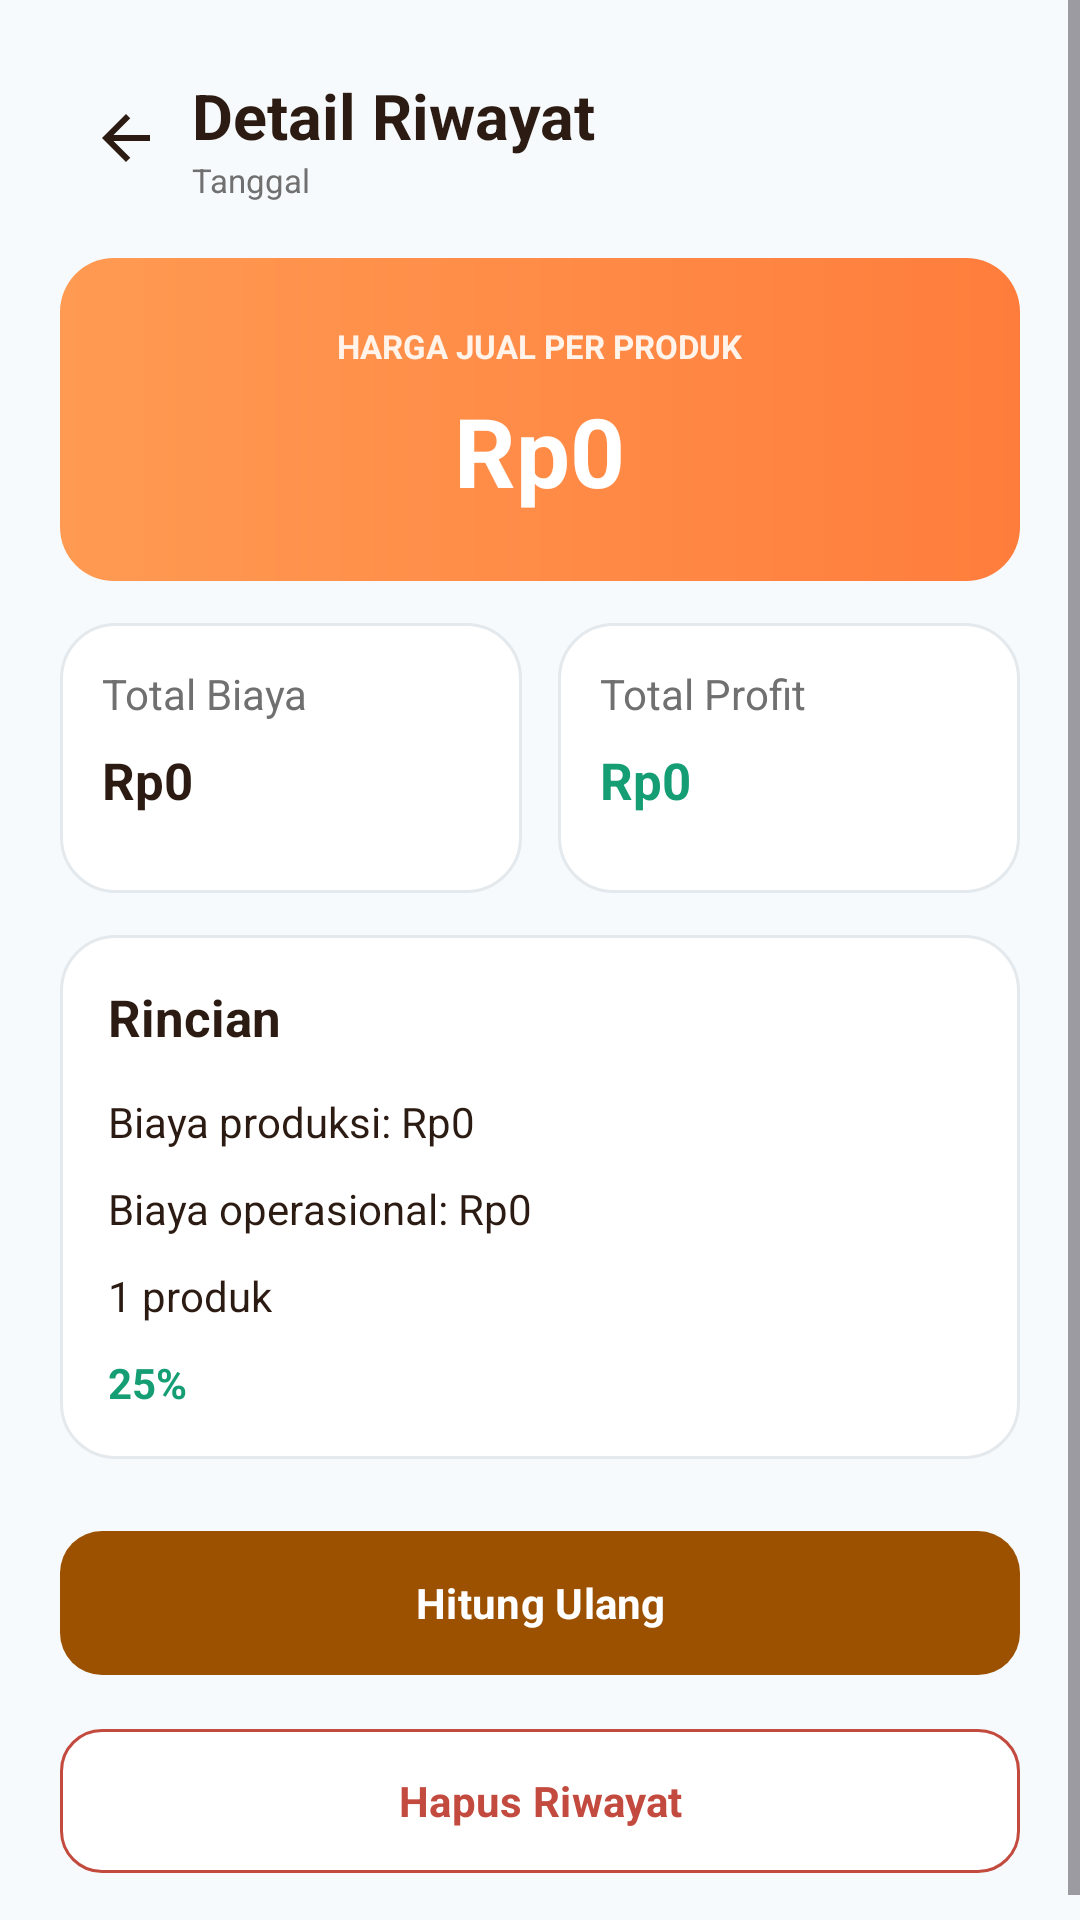

Produce the Android XML layout that renders to this screen, including the resource entries it uses.
<!-- AndroidManifest.xml: application theme Theme.Kalku -->
<!-- res/layout/activity_history_detail.xml -->
<?xml version="1.0" encoding="utf-8"?>
<ScrollView xmlns:android="http://schemas.android.com/apk/res/android" android:layout_width="match_parent" android:layout_height="match_parent" android:background="@color/screen_background" android:fillViewport="true">
    <LinearLayout android:layout_width="match_parent" android:layout_height="wrap_content" android:orientation="vertical" android:padding="20dp">
        <LinearLayout android:layout_width="match_parent" android:layout_height="52dp" android:gravity="center_vertical" android:orientation="horizontal">
            <ImageButton android:id="@+id/btnBack" android:layout_width="44dp" android:layout_height="44dp" android:background="@android:color/transparent" android:src="@drawable/ic_back" />
            <LinearLayout android:layout_width="0dp" android:layout_height="wrap_content" android:layout_weight="1" android:orientation="vertical">
                <TextView android:id="@+id/tvProductName" android:layout_width="wrap_content" android:layout_height="wrap_content" android:text="Detail Riwayat" android:textColor="@color/text_dark" android:textSize="21sp" android:textStyle="bold" />
                <TextView android:id="@+id/tvDate" android:layout_width="wrap_content" android:layout_height="wrap_content" android:text="Tanggal" android:textColor="@color/text_gray_light" android:textSize="11sp" />
            </LinearLayout>
        </LinearLayout>
        <LinearLayout android:layout_width="match_parent" android:layout_height="wrap_content" android:layout_marginTop="14dp" android:background="@drawable/bg_card_orange" android:gravity="center" android:orientation="vertical" android:padding="22dp">
            <TextView android:layout_width="wrap_content" android:layout_height="wrap_content" android:text="HARGA JUAL PER PRODUK" android:textColor="#FFF3EA" android:textSize="11sp" android:textStyle="bold" />
            <TextView android:id="@+id/tvSellingPrice" android:layout_width="wrap_content" android:layout_height="wrap_content" android:layout_marginTop="6dp" android:text="Rp0" android:textColor="@color/white" android:textSize="32sp" android:textStyle="bold" />
        </LinearLayout>
        <LinearLayout android:layout_width="match_parent" android:layout_height="wrap_content" android:layout_marginTop="14dp" android:orientation="horizontal">
            <LinearLayout android:layout_width="0dp" android:layout_height="90dp" android:layout_weight="1" android:layout_marginEnd="6dp" android:background="@drawable/bg_card_rounded" android:orientation="vertical" android:padding="14dp"><TextView android:layout_width="wrap_content" android:layout_height="wrap_content" android:text="Total Biaya" android:textColor="@color/text_gray_light" /><TextView android:id="@+id/tvTotalCost" android:layout_width="wrap_content" android:layout_height="wrap_content" android:layout_marginTop="8dp" android:text="Rp0" android:textColor="@color/text_dark" android:textSize="17sp" android:textStyle="bold" /></LinearLayout>
            <LinearLayout android:layout_width="0dp" android:layout_height="90dp" android:layout_weight="1" android:layout_marginStart="6dp" android:background="@drawable/bg_card_rounded" android:orientation="vertical" android:padding="14dp"><TextView android:layout_width="wrap_content" android:layout_height="wrap_content" android:text="Total Profit" android:textColor="@color/text_gray_light" /><TextView android:id="@+id/tvTotalProfit" android:layout_width="wrap_content" android:layout_height="wrap_content" android:layout_marginTop="8dp" android:text="Rp0" android:textColor="@color/green_profit" android:textSize="17sp" android:textStyle="bold" /></LinearLayout>
        </LinearLayout>
        <LinearLayout android:layout_width="match_parent" android:layout_height="wrap_content" android:layout_marginTop="14dp" android:background="@drawable/bg_card_rounded" android:orientation="vertical" android:padding="16dp">
            <TextView android:layout_width="wrap_content" android:layout_height="wrap_content" android:text="Rincian" android:textColor="@color/text_dark" android:textSize="17sp" android:textStyle="bold" />
            <TextView android:id="@+id/tvProductionCost" android:layout_width="match_parent" android:layout_height="wrap_content" android:layout_marginTop="14dp" android:text="Biaya produksi: Rp0" android:textColor="@color/text_dark" />
            <TextView android:id="@+id/tvOperationalCost" android:layout_width="match_parent" android:layout_height="wrap_content" android:layout_marginTop="10dp" android:text="Biaya operasional: Rp0" android:textColor="@color/text_dark" />
            <TextView android:id="@+id/tvQuantity" android:layout_width="match_parent" android:layout_height="wrap_content" android:layout_marginTop="10dp" android:text="1 produk" android:textColor="@color/text_dark" />
            <TextView android:id="@+id/tvProfitPercentage" android:layout_width="match_parent" android:layout_height="wrap_content" android:layout_marginTop="10dp" android:text="25%" android:textColor="@color/green_profit" android:textStyle="bold" />
        </LinearLayout>
        <com.google.android.material.button.MaterialButton
            style="@style/Widget.Kalku.Button.Primary" android:id="@+id/btnRecalculate" android:layout_width="match_parent" android:layout_height="56dp" android:layout_marginTop="20dp" android:text="Hitung Ulang" android:textAllCaps="false" android:textColor="@color/white" android:textStyle="bold" />
        <com.google.android.material.button.MaterialButton
            style="@style/Widget.Kalku.Button.Danger" android:id="@+id/btnDelete" android:layout_width="match_parent" android:layout_height="56dp" android:layout_marginTop="10dp" android:text="Hapus Riwayat" android:textAllCaps="false" android:textColor="#C34A3E" android:textStyle="bold" />
    </LinearLayout>
</ScrollView>
<!-- resources referenced by this layout -->
<resources>
  <color name="green_profit">#159D73</color>
  <color name="screen_background">#F7FAFC</color>
  <color name="text_dark">#2B1B12</color>
  <color name="text_gray_light">#707070</color>
  <color name="white">#FFFFFFFF</color>
  <!-- drawable bg_card_orange (drawable) -->
  <?xml version="1.0" encoding="utf-8"?>
  <shape xmlns:android="http://schemas.android.com/apk/res/android" android:shape="rectangle">
      <gradient android:angle="0" android:startColor="#FF9A52" android:endColor="#FF7D3C" />
      <corners android:radius="18dp" />
  </shape>
  <!-- drawable bg_card_rounded (drawable) -->
  <?xml version="1.0" encoding="utf-8"?>
  <shape xmlns:android="http://schemas.android.com/apk/res/android" android:shape="rectangle">
      <solid android:color="@color/card_background" />
      <corners android:radius="18dp" />
      <stroke android:width="1dp" android:color="@color/divider" />
      <padding android:left="16dp" android:top="16dp" android:right="16dp" android:bottom="16dp" />
  </shape>
  <!-- drawable ic_back (drawable) -->
  <vector xmlns:android="http://schemas.android.com/apk/res/android"
      android:width="24dp"
      android:height="24dp"
      android:viewportWidth="24"
      android:viewportHeight="24">
      <path android:fillColor="@color/text_dark" android:pathData="M20,11 L7.83,11 L13.42,5.41 L12,4 L4,12 L12,20 L13.42,18.59 L7.83,13 L20,13 Z" />
  </vector>
  <style name="Widget.Kalku.Button.Danger" parent="Widget.Kalku.Button.Secondary">
          <item name="android:textColor">@color/danger</item>
          <item name="strokeColor">@color/danger</item>
      </style>
  <style name="Widget.Kalku.Button.Primary" parent="Widget.Material3.Button">
          <item name="android:textAllCaps">false</item>
          <item name="android:textColor">@color/white</item>
          <item name="backgroundTint">@color/brown_primary</item>
          <item name="cornerRadius">14dp</item>
          <item name="android:minHeight">0dp</item>
      </style>
  <style name="Theme.Kalku" parent="Base.Theme.Kalku" />
  <color name="card_background">#FFFFFFFF</color>
  <color name="divider">#E4E9ED</color>
  <style name="Widget.Kalku.Button.Secondary" parent="Widget.Material3.Button">
          <item name="android:textAllCaps">false</item>
          <item name="android:textColor">@color/brown_primary</item>
          <item name="backgroundTint">@color/card_background</item>
          <item name="strokeColor">@color/brown_primary</item>
          <item name="strokeWidth">1dp</item>
          <item name="cornerRadius">14dp</item>
          <item name="android:minHeight">0dp</item>
      </style>
  <color name="danger">#C34A3E</color>
  <color name="brown_primary">#9C5100</color>
  <style name="Base.Theme.Kalku" parent="Theme.Material3.Light.NoActionBar">
          <item name="colorPrimary">@color/brown_primary</item>
          <item name="colorSecondary">@color/orange_primary</item>
          <item name="android:fontFamily">sans-serif</item>
          <item name="android:windowLightStatusBar">true</item>
          <item name="android:statusBarColor">@color/screen_background</item>
          <item name="android:navigationBarColor">@color/screen_background</item>
          <item name="android:windowActionModeOverlay">true</item>
          <item name="android:forceDarkAllowed" tools:targetApi="q">false</item>
      </style>
  <color name="orange_primary">#FF844B</color>
</resources>
